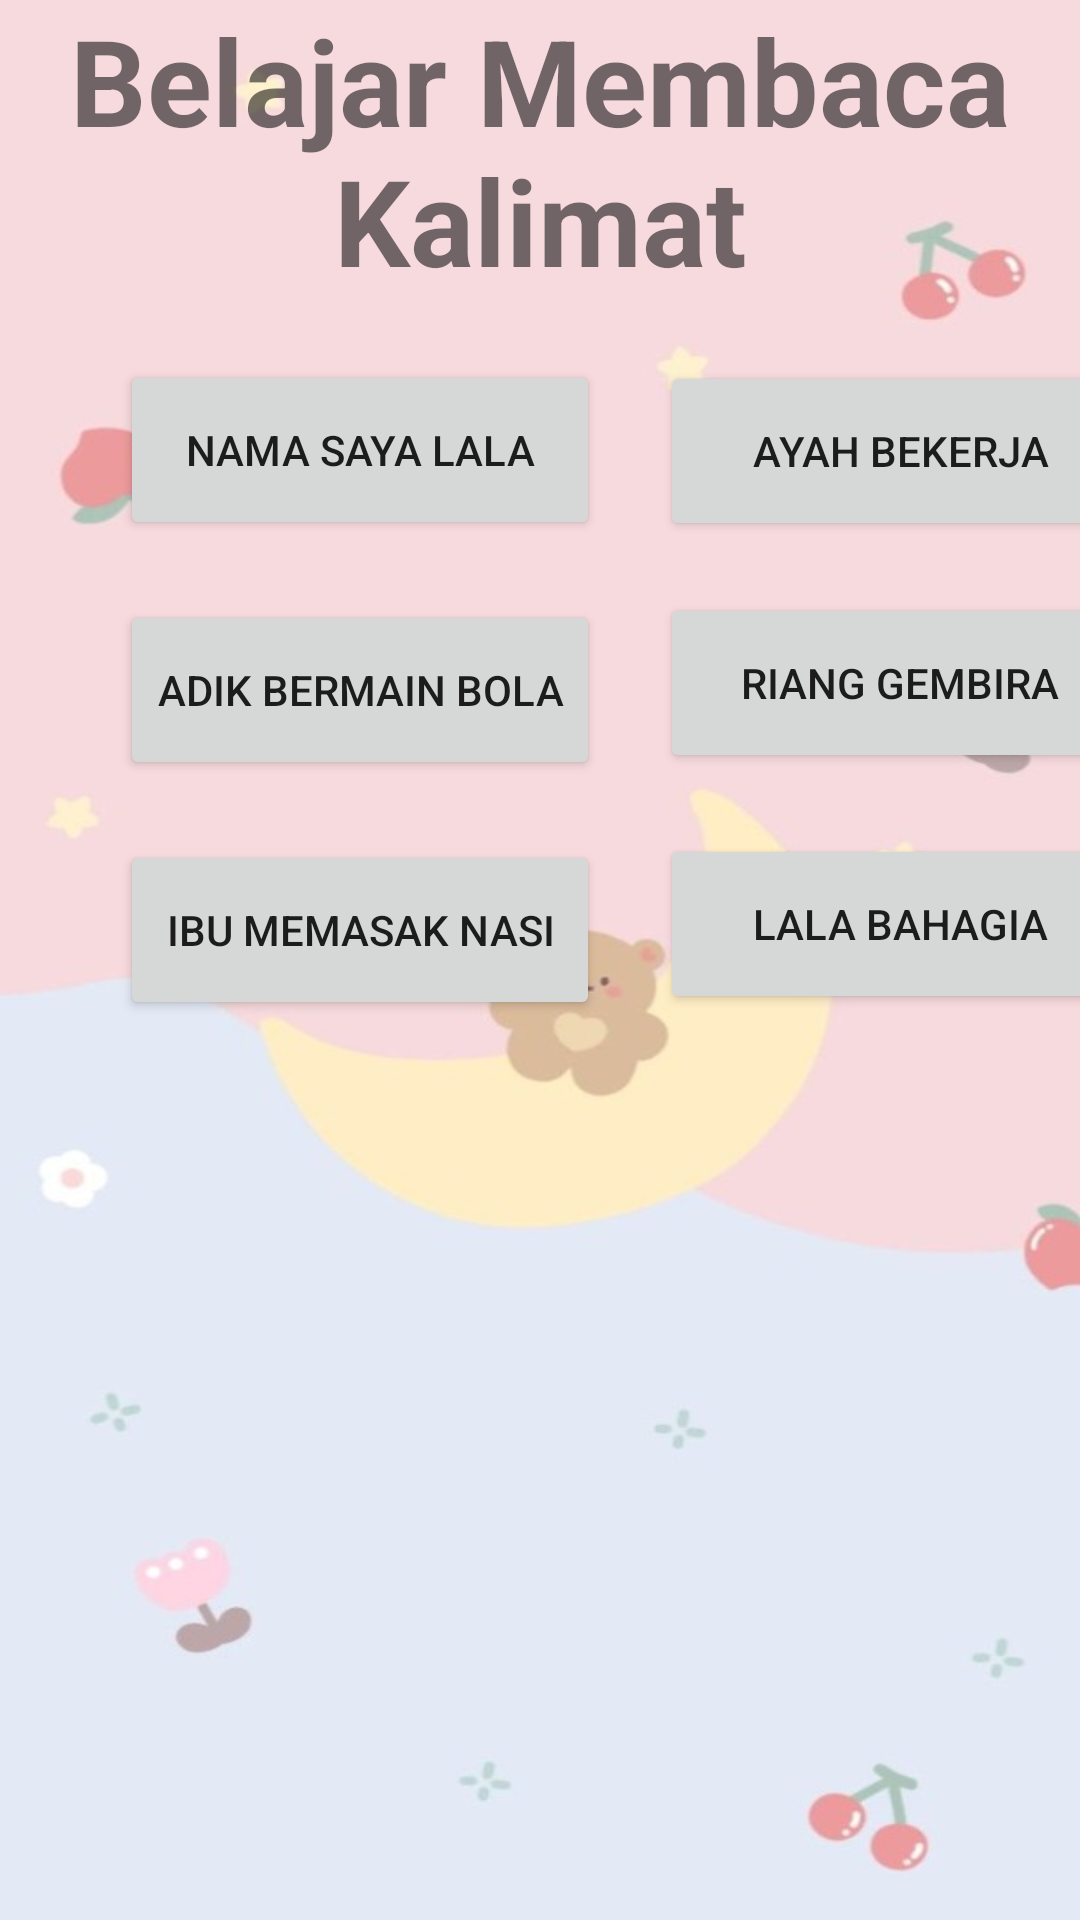

Reconstruct the res/layout file that produces this screen, plus the resources it refers to.
<!-- AndroidManifest.xml: application theme Theme.BelajarMengeja -->
<!-- res/layout/activity_mengeja.xml -->
<?xml version="1.0" encoding="utf-8"?>
<LinearLayout xmlns:android="http://schemas.android.com/apk/res/android"
    xmlns:app="http://schemas.android.com/apk/res-auto"
    xmlns:tools="http://schemas.android.com/tools"
    tools:context="com.example.belajarmengeja.Mengeja"
    android:layout_width="match_parent"
    android:layout_height="match_parent"
    android:orientation="vertical"
    android:background="@drawable/pink_bg" >

    <TextView
        android:layout_width="wrap_content"
        android:layout_height="wrap_content"
        android:gravity="center"
        android:text="Belajar Membaca Kalimat"
        android:textStyle="bold"
        android:textSize="40dp"
        android:layout_marginBottom="20dp"/>

    <Button
        android:layout_width="160dp"
        android:layout_height="60dp"
        android:layout_marginLeft="40dp"
        android:layout_marginBottom="20dp"
        android:onClick="nama"
        android:text="Nama saya Lala" />

    <Button
        android:layout_width="160dp"
        android:layout_height="60dp"
        android:text="Adik Bermain Bola"
        android:layout_marginLeft="40dp"
        android:layout_marginBottom="20dp"
        android:onClick="adik"/>

    <Button
        android:layout_width="160dp"
        android:layout_height="60dp"
        android:text="Ibu memasak Nasi"
        android:layout_marginLeft="40dp"
        android:onClick="ibu"/>

    <Button
        android:layout_width="160dp"
        android:layout_height="60dp"
        android:layout_marginLeft="220dp"
        android:layout_marginBottom="25dp"
        android:layout_marginTop="-220dp"
        android:onClick="ayah"
        android:text="Ayah Bekerja" />

    <Button
        android:layout_width="160dp"
        android:layout_height="60dp"
        android:layout_marginLeft="220dp"
        android:layout_marginBottom="25dp"
        android:layout_marginTop="-8dp"
        android:onClick="riang"
        android:text="Riang Gembira" />

    <Button
        android:layout_width="160dp"
        android:layout_height="60dp"
        android:text="Lala Bahagia"
        android:layout_marginLeft="220dp"
        android:layout_marginBottom="25dp"
        android:layout_marginTop="-5dp"
        android:onClick="lala"/>


</LinearLayout>
<!-- resources referenced by this layout -->
<resources>
  <!-- drawable pink_bg: jpeg bitmap (drawable, 18163 bytes) -->
  <style name="Theme.BelajarMengeja" parent="Theme.MaterialComponents.DayNight.DarkActionBar">
          
          <item name="colorPrimary">@color/purple_500</item>
          <item name="colorPrimaryVariant">@color/purple_700</item>
          <item name="colorOnPrimary">@color/white</item>
          
          <item name="colorSecondary">@color/teal_200</item>
          <item name="colorSecondaryVariant">@color/teal_700</item>
          <item name="colorOnSecondary">@color/black</item>
          
          <item name="android:statusBarColor" tools:targetApi="l">?attr/colorPrimaryVariant</item>
          
      </style>
  <!-- not gathered from this repository: default colours our renderer supplied (Android Studio template values) -->
  <color name="purple_500">#FF6200EE</color>
  <color name="purple_700">#FF3700B3</color>
  <color name="teal_200">#FF03DAC5</color>
  <color name="teal_700">#FF018786</color>
  <color name="black">#FF000000</color>
  <color name="white">#FFFFFFFF</color>
</resources>
